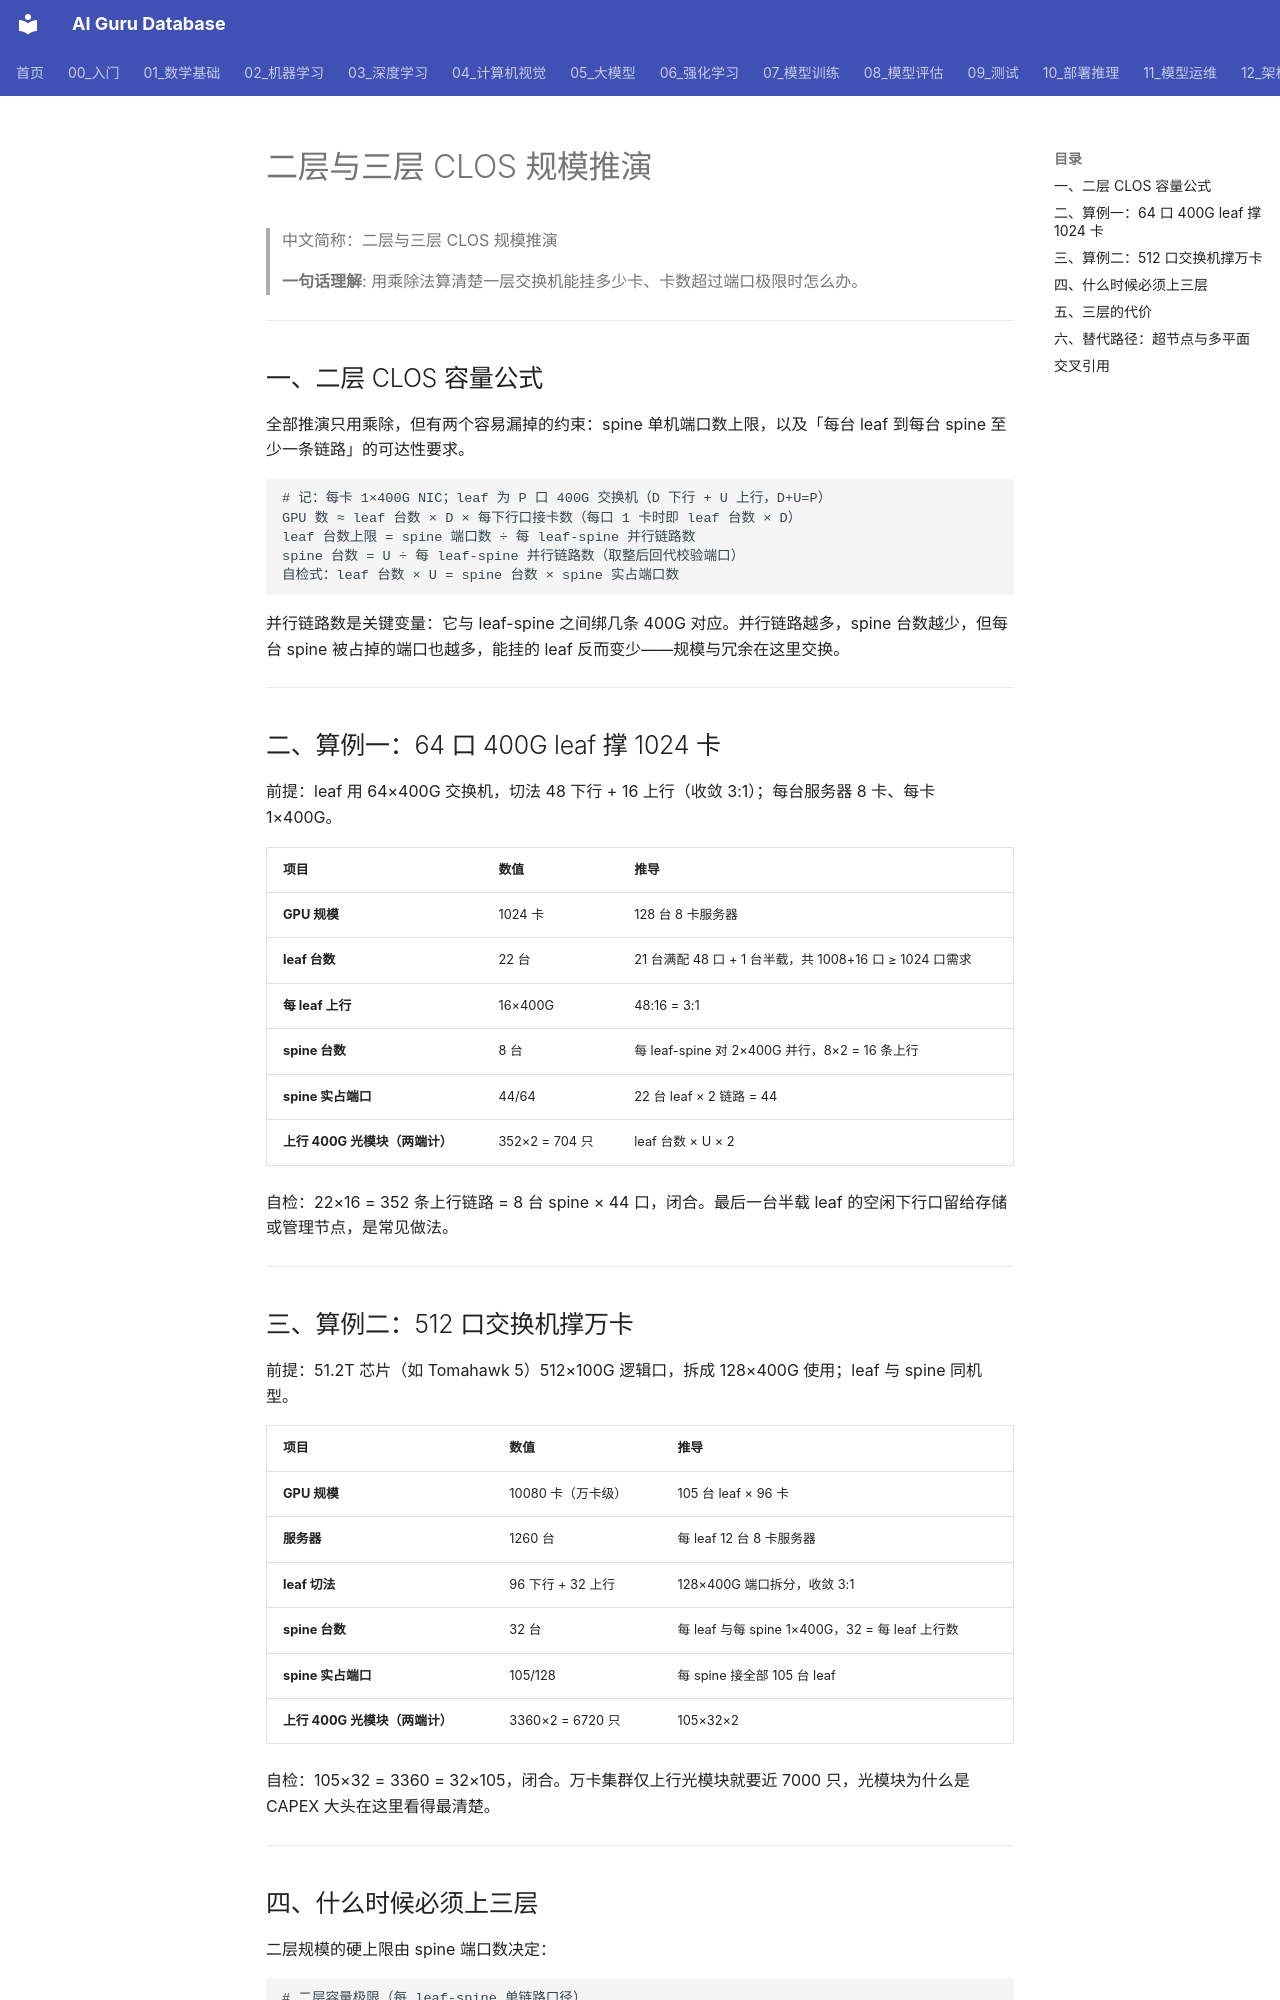

repository: ai-guru-global/ai-guru-database · page: 12_架构基建/08_网络/07_GPU_高网设计/03_拓扑设计/04_CLOS_Two_Three_Layer_Scaling/index.html · generator: mkdocs

---
title: "二层与三层 CLOS 规模推演"
category: 12-architecture-infrastructure
subcategory: networking
tags: ["gpu-network", "clos", "cluster-sizing"]
summary: "给出二层 CLOS 的容量公式与两个可复算的算例（1024 卡与万卡），讲清什么时候必须上三层、三层的代价与替代路径。"
created: 2026-10-27
updated: 2026-10-27
tier: supporting
aliases: ["CLOS 规模推演", "Two Three Layer CLOS"]
sources: []
name_zh: "二层与三层 CLOS 规模推演"
---

# 二层与三层 CLOS 规模推演

> 中文简称：二层与三层 CLOS 规模推演

> **一句话理解**: 用乘除法算清楚一层交换机能挂多少卡、卡数超过端口极限时怎么办。

---

## 一、二层 CLOS 容量公式

全部推演只用乘除，但有两个容易漏掉的约束：spine 单机端口数上限，以及「每台 leaf 到每台 spine 至少一条链路」的可达性要求。

```text
# 记：每卡 1×400G NIC；leaf 为 P 口 400G 交换机（D 下行 + U 上行，D+U=P）
GPU 数 ≈ leaf 台数 × D × 每下行口接卡数（每口 1 卡时即 leaf 台数 × D）
leaf 台数上限 = spine 端口数 ÷ 每 leaf-spine 并行链路数
spine 台数 = U ÷ 每 leaf-spine 并行链路数（取整后回代校验端口）
自检式：leaf 台数 × U = spine 台数 × spine 实占端口数
```

并行链路数是关键变量：它与 leaf-spine 之间绑几条 400G 对应。并行链路越多，spine 台数越少，但每台 spine 被占掉的端口也越多，能挂的 leaf 反而变少——规模与冗余在这里交换。

---

## 二、算例一：64 口 400G leaf 撑 1024 卡

前提：leaf 用 64×400G 交换机，切法 48 下行 + 16 上行（收敛 3:1）；每台服务器 8 卡、每卡 1×400G。

| **项目** | **数值** | **推导** |
| --- | --- | --- |
| **GPU 规模** | 1024 卡 | 128 台 8 卡服务器 |
| **leaf 台数** | 22 台 | 21 台满配 48 口 + 1 台半载，共 1008+16 口 ≥ 1024 口需求 |
| **每 leaf 上行** | 16×400G | 48:16 = 3:1 |
| **spine 台数** | 8 台 | 每 leaf-spine 对 2×400G 并行，8×2 = 16 条上行 |
| **spine 实占端口** | 44/64 | 22 台 leaf × 2 链路 = 44 |
| **上行 400G 光模块（两端计）** | 352×2 = 704 只 | leaf 台数 × U × 2 |

自检：22×16 = 352 条上行链路 = 8 台 spine × 44 口，闭合。最后一台半载 leaf 的空闲下行口留给存储或管理节点，是常见做法。

---
